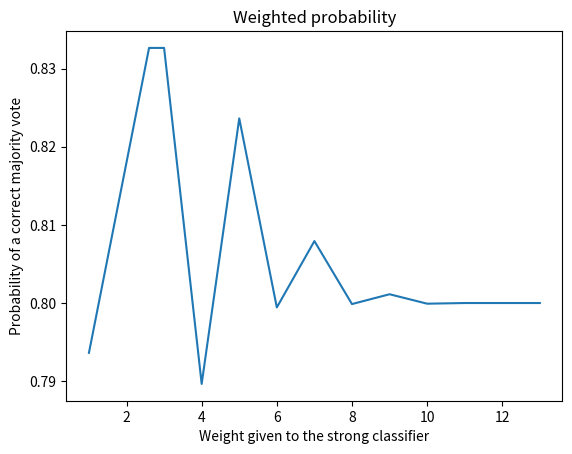
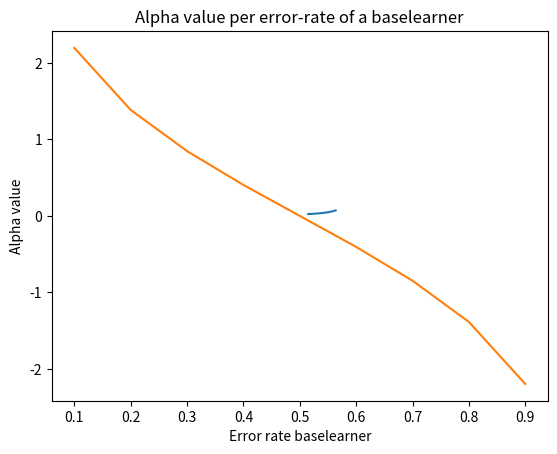

Here is the Python script that generated these plots, in order:

# %%
#import statements
import math
import matplotlib.pyplot as plt 
import numpy as np 

#%%
def comb(n,r):
    """ A function to calculate the combination operator, returns the number of combations that is possible when selecting r out of n"""
    return (math.factorial(n))/ (math.factorial(n-r) * math.factorial(r))
#%%
def strong_classifier_right(r, n):
    """ Calculates the possibility that a correct majority vote is reached considering the strong classifier is right  """
    return comb(n,r) * 0.6**r * 0.4**(n-r)  * 0.8

def strong_classifier_wrong(r, n):
    """Calculates the possibility that a correct majority vote is reached considering the strong classifier is wrong"""
    return comb(n,r) * 0.6**r * 0.4 ** (n-r) * 0.2

#%%
def weighted_ensemble(weights, n):
    prob_with_sc = 0 
    prob_without_sc = 0
    weighted_prob = []

    for w in weights:
        votes = 1*n + w*1  #aantal weak classifiers #
        majority = votes/2. # Everything above is a majority
        for r in range(0, n+1):
            if r+w > majority: #case that the strong classifier is right
                print(r)
                prob_with_sc += strong_classifier_right(r, n)
            else: prob_with_sc += 0 
            if r > majority: #case that the strong classifier is wrong
                prob_without_sc += strong_classifier_wrong(r, n)
            else: prob_without_sc += 0
        weighted_prob.append(prob_without_sc+prob_with_sc) #counts the probability for a correct majority vote per weight
        prob_with_sc = 0  #resets the counter
        prob_without_sc = 0 #resets the counter 
    
    #plots the weighted probability
    plt.figure()
    plt.plot(weights, weighted_prob)
    plt.title('Weighted probability')
    plt.xlabel('Weight given to the strong classifier')
    plt.ylabel('Probability of a correct majority vote')
    plt.show()
    return weighted_prob

# %% 
#runs the code with different weights 
weighted_ensemble([1,2.6,3,4,5,6,7,8, 9, 10, 11, 12, 13], 10)
# %%
#This is exercise c: 
#%%
def error(n, weights):
    """ weight calculation in the adaboost algorithm
        n: amount of classifiers 
        weights: initial weight
        returns: err_m"""
    denom = 0
    som = 0
    for i in range(0,n):
        if i < n-1: 
            product = weights[i] * 0.6
        else: 
            product = weights[i] * 0.2
        denom += weights[i]
        som += product

    error = som / denom 
    return error

#%%
def alpha(error):
    """ Calculates the alpha value in the adaboost algorithm. 
    error: err_m 
    returns: the alpha value """
    return np.log((1-error)/error)

#%%
def weight_update(n, weights, alpha):
    """ Weight update in adaboost algorithm. 
        n = number of classifier
        weights = the previous weights 
        alpha = alpha value 
        returns: updated weights
    """
    for i in range(0,n):
        if i < n-1: 
            weights[i] = weights[i] * np.exp(alpha * 0.9)
        else: 
            weights[i] = weights[i] * np.exp(alpha * 0.2)
    return weights
#%%
def adaboost(M,n): 
    """implementation of the adaboost algorithm, 
    M: interations 
    n: number of classifiers 
    returns: updated weights after M iterations, the weight_errors, and the weights for the first classifier in the ensemble """
    weights = np.full(n, 1/n)
    wei = []
    err = []
    for m in range(0, M):
        err.append(error(n, weights))
        weight_update(n, weights, alpha(error(n, weights)))
        wei.append(weights[0])
        # print(err)
        # print(wei)
    print(wei)
    
    return weights, err, wei
        
#%%
#runs the adaboost algorithm and prints the last weights
weights, err, wei = adaboost(10, 11)
print(weights)
# %%
#tracks the weight update of the first classifier in the ensemble and plots the update
print(wei)
plt.figure()
plt.plot(err, wei)
plt.title('AdaBoost weight per error under a misclassification probability of 0.4')
plt.xlabel('Error')
plt.ylabel('weight')
   

# %%
#calculates the baselearner weight and plots the change

base_learner = [0.1, 0.2, 0.3, 0.4, 0.5, 0.6, 0.7, 0.8, 0.9]
alpharate= []
for i in base_learner:
    alpharate.append(alpha(i))

plt.figure
plt.title("Alpha value per error-rate of a baselearner")
plt.plot(base_learner, alpharate)
plt.xlabel("Error rate baselearner")
plt.ylabel("Alpha value")
plt.show()



# %%
